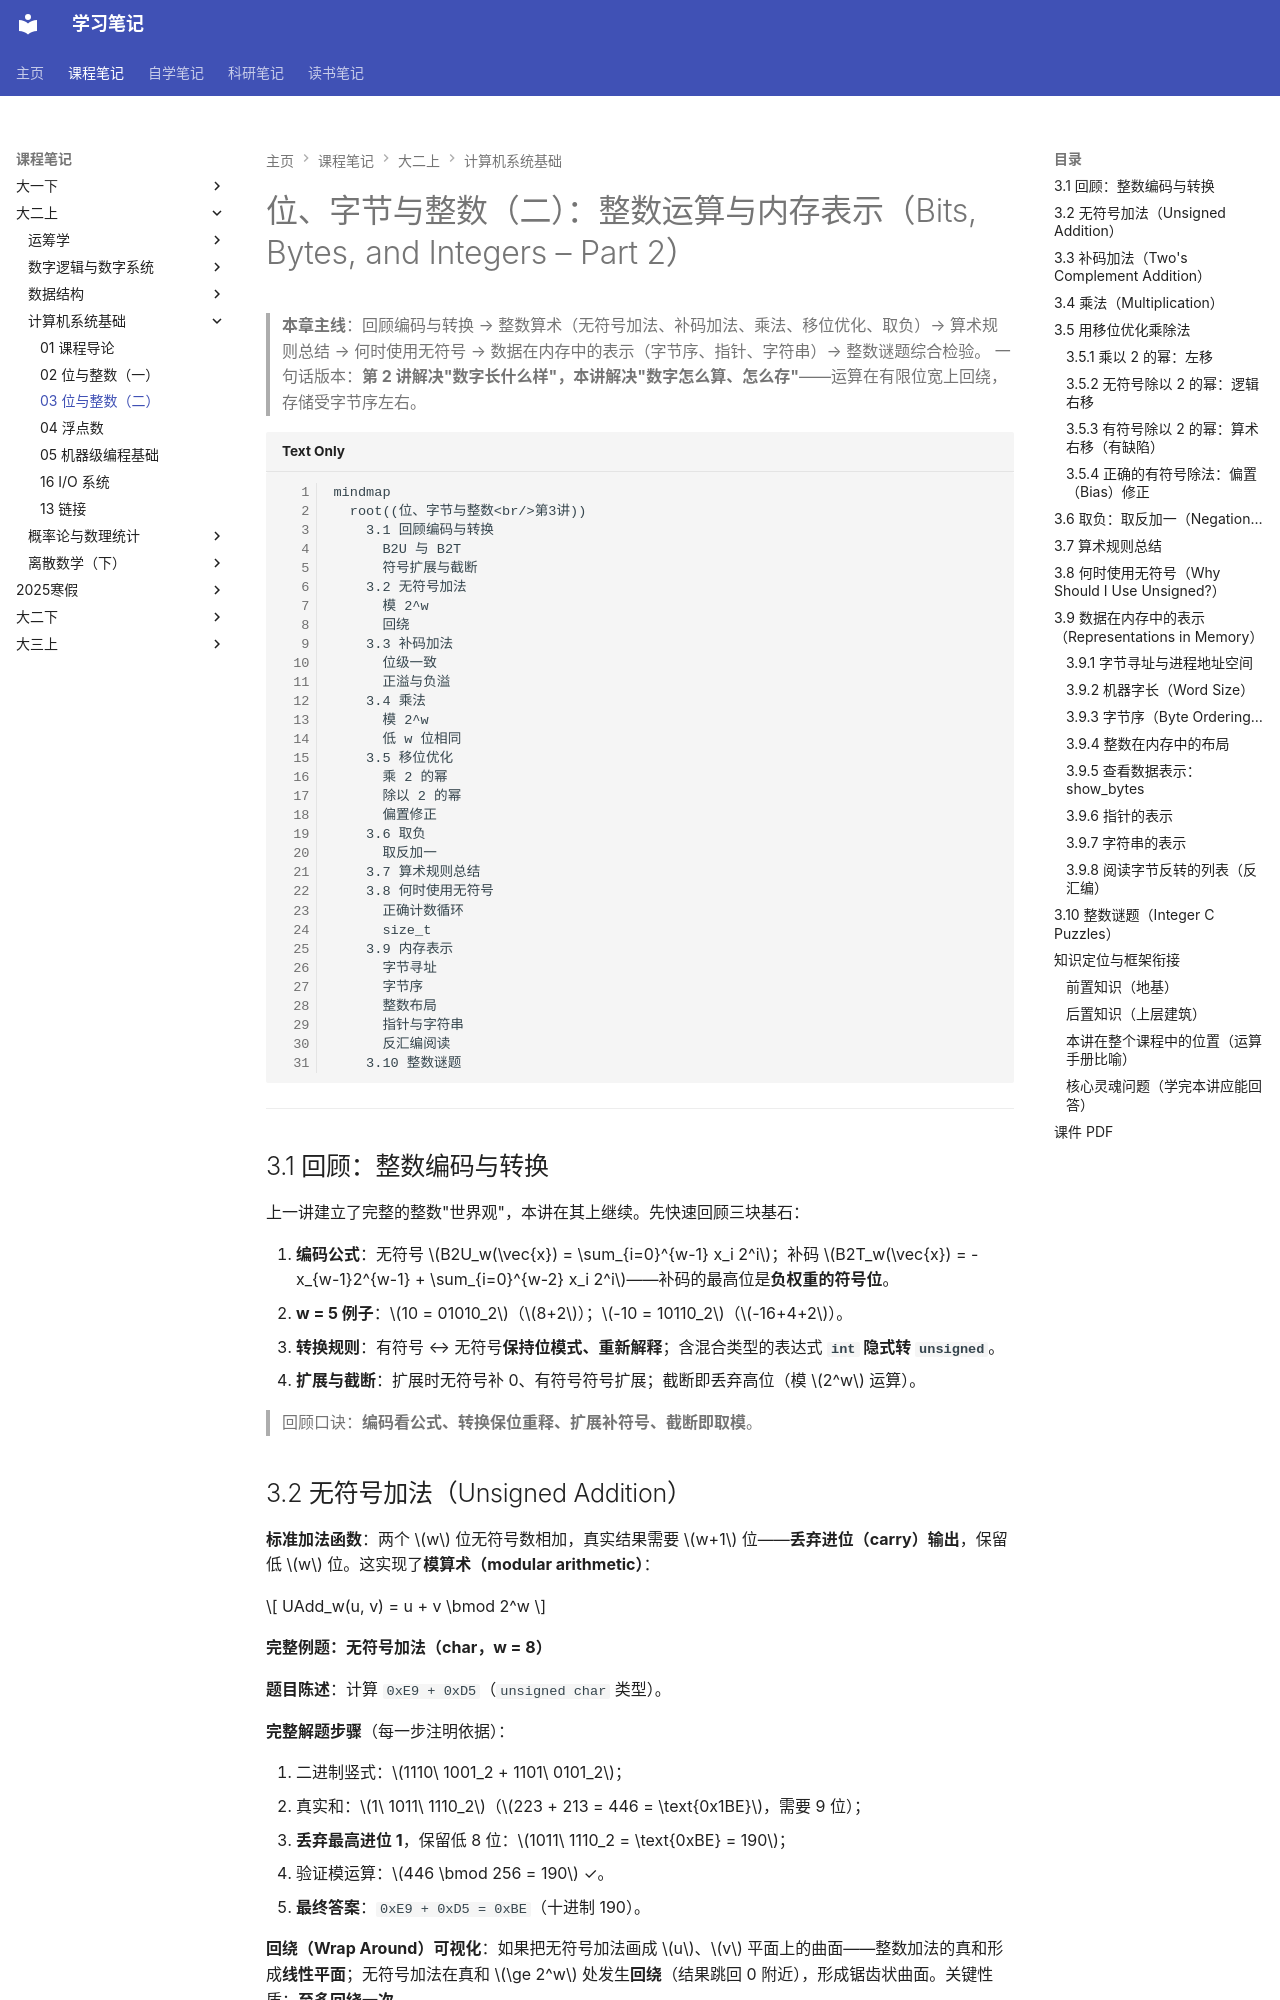

repository: naimore3/CogniShelf · page: 课程笔记/大二上/计算机系统基础/bits_ints/03-bits-ints-part2/index.html · generator: mkdocs

# 位、字节与整数（二）：整数运算与内存表示（Bits, Bytes, and Integers – Part 2）

> **本章主线**：回顾编码与转换 → 整数算术（无符号加法、补码加法、乘法、移位优化、取负）→ 算术规则总结 → 何时使用无符号 → 数据在内存中的表示（字节序、指针、字符串）→ 整数谜题综合检验。
> 一句话版本：**第 2 讲解决"数字长什么样"，本讲解决"数字怎么算、怎么存"**——运算在有限位宽上回绕，存储受字节序左右。

```mermaid
mindmap
  root((位、字节与整数<br/>第3讲))
    3.1 回顾编码与转换
      B2U 与 B2T
      符号扩展与截断
    3.2 无符号加法
      模 2^w
      回绕
    3.3 补码加法
      位级一致
      正溢与负溢
    3.4 乘法
      模 2^w
      低 w 位相同
    3.5 移位优化
      乘 2 的幂
      除以 2 的幂
      偏置修正
    3.6 取负
      取反加一
    3.7 算术规则总结
    3.8 何时使用无符号
      正确计数循环
      size_t
    3.9 内存表示
      字节寻址
      字节序
      整数布局
      指针与字符串
      反汇编阅读
    3.10 整数谜题
```

---

## 3.1 回顾：整数编码与转换

上一讲建立了完整的整数"世界观"，本讲在其上继续。先快速回顾三块基石：

1. **编码公式**：无符号 $B2U_w(\vec{x}) = \sum_{i=0}^{w-1} x_i 2^i$；补码 $B2T_w(\vec{x}) = -x_{w-1}2^{w-1} + \sum_{i=0}^{w-2} x_i 2^i$——补码的最高位是**负权重的符号位**。
2. **w = 5 例子**：$10 = 01010_2$（$8+2$）；$-10 = 10110_2$（$-16+4+2$）。
3. **转换规则**：有符号 ↔ 无符号**保持位模式、重新解释**；含混合类型的表达式 **`int` 隐式转 `unsigned`**。
4. **扩展与截断**：扩展时无符号补 0、有符号符号扩展；截断即丢弃高位（模 $2^w$ 运算）。

> 回顾口诀：**编码看公式、转换保位重释、扩展补符号、截断即取模**。

## 3.2 无符号加法（Unsigned Addition）

**标准加法函数**：两个 $w$ 位无符号数相加，真实结果需要 $w+1$ 位——**丢弃进位（carry）输出**，保留低 $w$ 位。这实现了**模算术（modular arithmetic）**：

$$
UAdd_w(u, v) = u + v \bmod 2^w
$$

**完整例题：无符号加法（char，w = 8）**

**题目陈述**：计算 `0xE9 + 0xD5`（`unsigned char` 类型）。

**完整解题步骤**（每一步注明依据）：

1. 二进制竖式：$1110\ 1001_2 + 1101\ 0101_2$；
2. 真实和：$1\ 1011\ 1110_2$（$223 + 213 = 446 = \text{0x1BE}$，需要 9 位）；
3. **丢弃最高进位 1**，保留低 8 位：$1011\ 1110_2 = \text{0xBE} = 190$；
4. 验证模运算：$446 \bmod 256 = 190$ ✓。
5. **最终答案**：`0xE9 + 0xD5 = 0xBE`（十进制 190）。

**回绕（Wrap Around）可视化**：如果把无符号加法画成 $u$、$v$ 平面上的曲面——整数加法的真和形成**线性平面**；无符号加法在真和 $\ge 2^w$ 处发生**回绕**（结果跳回 0 附近），形成锯齿状曲面。关键性质：**至多回绕一次**。

> 该例演示的核心技巧/易错点：**无符号加法的"溢出"不是错误，而是模算术的既定行为**——真和落在 $[2^w, 2^{w+1}-1]$ 时结果比真和小 $2^w$。
